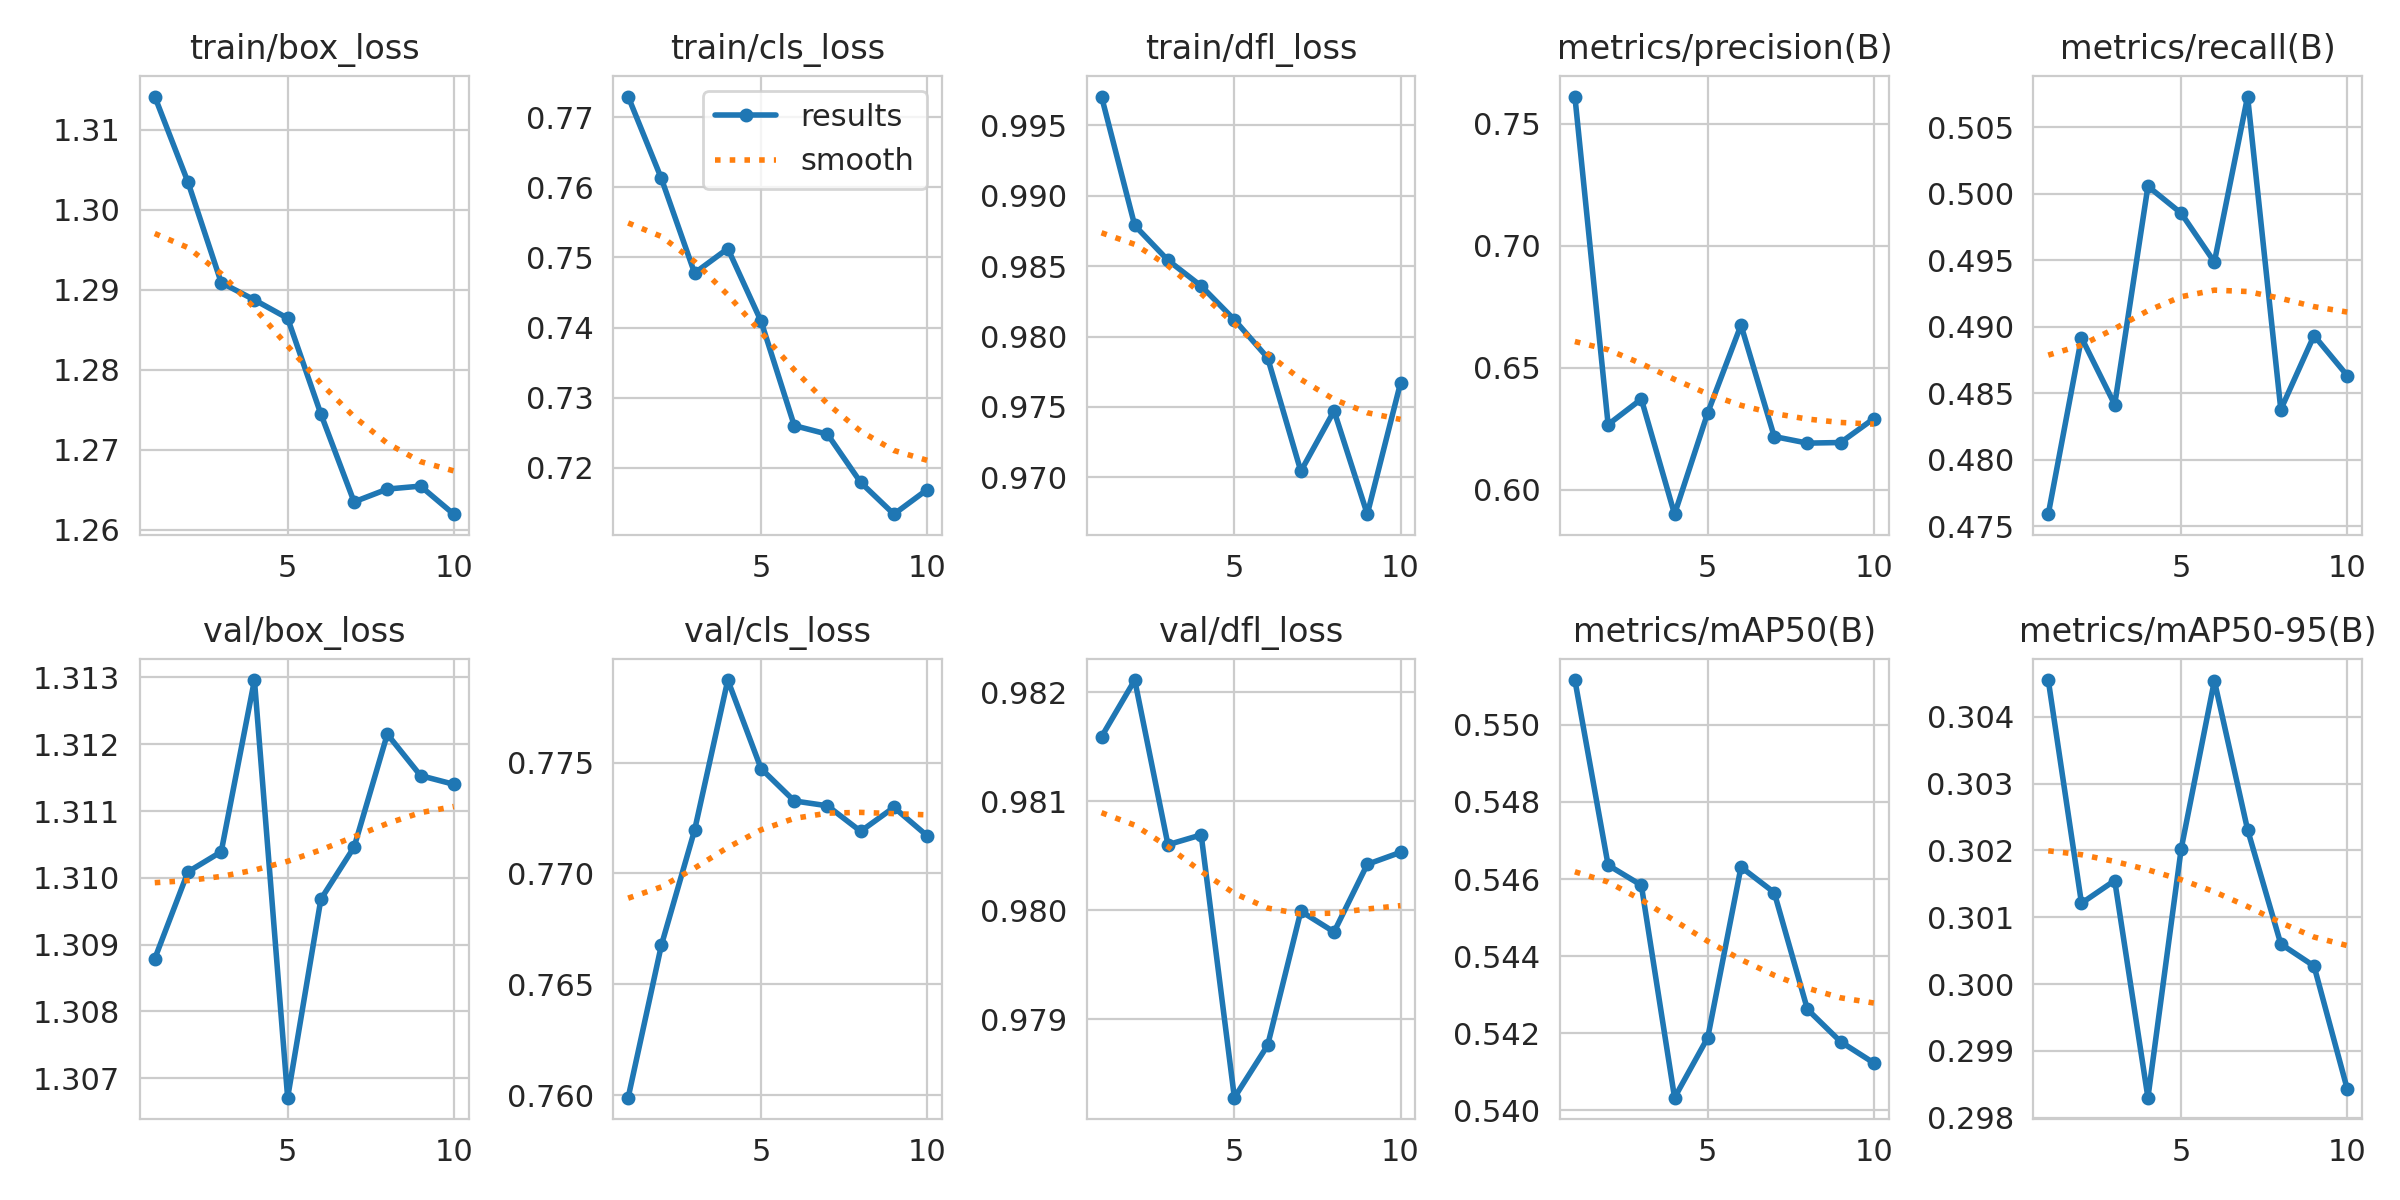

The file beside this chart, header and first rows:
epoch, time, train/box_loss, train/cls_loss, train/dfl_loss, metrics/precision(B), metrics/recall(B), metrics/mAP50(B), metrics/mAP50-95(B), val/box_loss, val/cls_loss, val/dfl_loss, lr/pg0, lr/pg1, lr/pg2
1, 7.407, 1.314, 0.773, 0.997, 0.7612, 0.4759, 0.5512, 0.3045, 1.309, 0.7599, 0.9816, 0.04137, 0.0004623, 0.0004623
2, 14.2, 1.303, 0.7613, 0.9879, 0.6267, 0.4892, 0.5464, 0.3012, 1.31, 0.7668, 0.9821, 0.02158, 0.000845, 0.000845
3, 21.15, 1.291, 0.7478, 0.9854, 0.6372, 0.4842, 0.5458, 0.3015, 1.31, 0.772, 0.9806, 0.001694, 0.001134, 0.001134
4, 31.19, 1.289, 0.7513, 0.9836, 0.59, 0.5006, 0.5403, 0.2983, 1.313, 0.7787, 0.9807, 0.001003, 0.001003, 0.001003
5, 37.95, 1.286, 0.7409, 0.9812, 0.6316, 0.4985, 0.5419, 0.302, 1.307, 0.7747, 0.9783, 0.0008617, 0.0008617, 0.0008617
6, 44.92, 1.274, 0.726, 0.9785, 0.6675, 0.4949, 0.5463, 0.3045, 1.31, 0.7733, 0.9788, 0.0007204, 0.0007204, 0.0007204
7, 51.8, 1.263, 0.7248, 0.9704, 0.6218, 0.5073, 0.5456, 0.3023, 1.31, 0.7731, 0.98, 0.0005792, 0.0005792, 0.0005792
8, 61.85, 1.265, 0.7179, 0.9747, 0.6191, 0.4838, 0.5426, 0.3006, 1.312, 0.7719, 0.9798, 0.000438, 0.000438, 0.000438
9, 69.14, 1.265, 0.7134, 0.9674, 0.6193, 0.4893, 0.5418, 0.3003, 1.312, 0.773, 0.9804, 0.0002967, 0.0002967, 0.0002967
10, 75.8, 1.262, 0.7169, 0.9767, 0.6292, 0.4863, 0.5412, 0.2984, 1.311, 0.7717, 0.9805, 0.0001555, 0.0001555, 0.0001555
